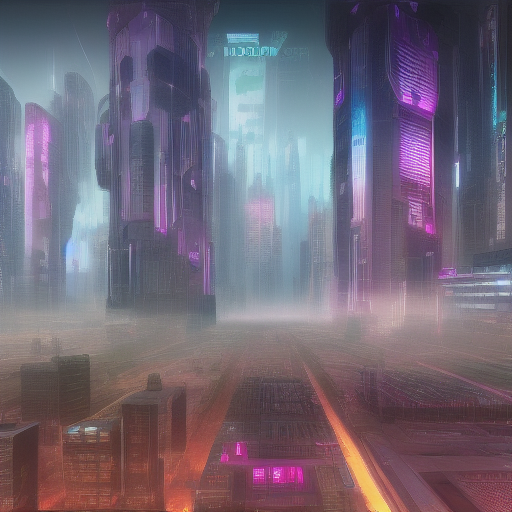
Generation parameters embedded in this image by AUTOMATIC1111 Stable Diffusion web UI or a fork of it (Forge, ...) (PNG 'parameters' text chunk):
cyberpunk city futuristic
Steps: 10, Sampler: Euler a, CFG scale: 7, Seed: 3503857888, Size: 512x512, Model hash: 81761151, Batch size: 8, Batch pos: 6